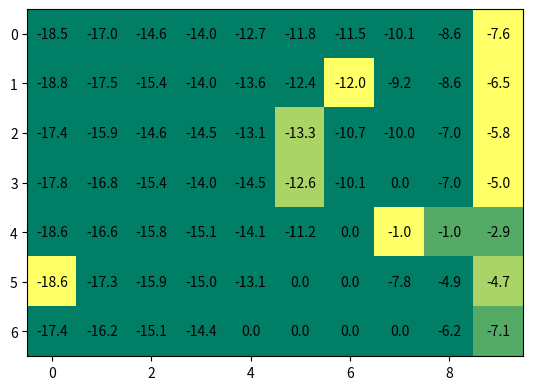
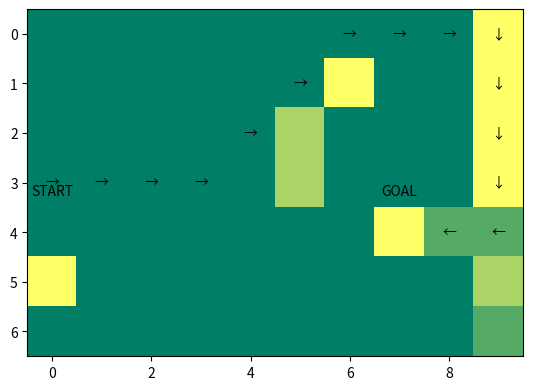

Generate these figures, in order, with matplotlib:
# %%
import random
import numpy as np
import matplotlib.pyplot as plt


# %%
class GridWorld:
    def __init__(self):
        self.x = 3
        self.y = 0
        self.w1 = False
        self.w2 = False

    def step(self, a):
        if self.y == 3 or self.y == 4 or self.y == 5 or self.y == 8:
            self.w1 = True
        if self.y == 6 or self.y == 7:
            self.w2 = True

        if a == 0:
            self.move_right()
        elif a == 1:
            self.move_left()
        elif a == 2:
            self.move_up()
        elif a == 3:
            self.move_down()

        if self.w1 == True:
            self.wind1()
            self.w1 = False
        if self.w2 == True:
            self.wind2()
            self.w2 = False

        reward = -1
        done = self.is_done()

        return (self.x, self.y), reward, done

    def wind1(self):
        self.x -= 1
        if self.x < 0:
            self.x = 0

    def wind2(self):
        self.x -= 2
        if self.x < 0:
            self.x = 0

    def move_right(self):
        self.y += 1
        if self.y > 9:
            self.y = 9

    def move_left(self):
        self.y -= 1
        if self.y < 0:
            self.y = 0

    def move_up(self):
        self.x -= 1
        if self.x < 0:
            self.x = 0

    def move_down(self):
        self.x += 1
        if self.x > 6:
            self.x = 6

    def is_done(self):
        if self.x == 3 and self.y == 7:
            return True
        else:
            return False

    def get_state(self):
        return (self.x, self.y)

    def reset(self):
        self.x = 3
        self.y = 0
        return (self.x, self.y)


# %%
class AgentSARSA:
    def __init__(self):
        self.q_table = np.zeros((7, 10, 4))  # x size, y size, number of action
        self.eps = 0.5
        self.alpha = 0.5

    def select_action(self, s):
        # epsilon-soft greedy policy
        x, y = s
        prob = random.random()
        if prob < self.eps:  # perform random action with epsilon probabilty
            action = random.randint(0, 3)
        else:  # greedy
            action_val = self.q_table[x, y, :]
            action = np.argmax(action_val)
        return action

    def update_table(self, transition):
        # Now, input for the update is a sigle state transition
        s, a, r, s_next = transition
        x, y = s
        x_next, y_next = s_next
        a_next = self.select_action(
            s_next
        )  # Select an action for s_next (Not actually taken one)
        # SARSA update
        self.q_table[x, y, a] = (1 - self.alpha) * self.q_table[
            x, y, a
        ] + self.alpha * (
            r + self.q_table[x_next, y_next, a_next]
        )  # Now, I think you are familiar with Robbins-Monro form
        # self.q_table[x,y,a] = self.q_table[x,y,a] + self.alpha*(r + self.q_table[x_next,y_next,a_next] - self.q_table[x,y,a])

    def anneal_eps(self):
        # annealing part: You may safely ignore this part :) (by Han)
        self.eps -= 0.03
        self.eps = max(self.eps, 0.1)

    def show_table(self):
        # Show me the one action of which results in the best Q(s,a) value
        q_list = self.q_table.tolist()
        best_qvalue = np.zeros((7, 10))
        best_action = np.zeros((7, 10))
        for row_idx in range(len(q_list)):
            row = q_list[row_idx]
            for col_idx in range(len(row)):
                col = row[col_idx]
                qvalue = np.max(col)
                action = np.argmax(col)
                best_qvalue[row_idx, col_idx] = qvalue
                best_action[row_idx, col_idx] = action
        return best_qvalue, best_action


# %%
def main():
    env = GridWorld()
    agent = AgentSARSA()

    for n_epi in range(30000):
        done = False

        s = env.reset()
        while not done:
            a = agent.select_action(s)
            s_next, r, done = env.step(a)
            agent.update_table((s, a, r, s_next))
            s = s_next
        agent.anneal_eps()

    # Show me the result when it has done!
    opt_q, opt_policy = agent.show_table()

    # Display the opt_q
    fig, ax = plt.subplots()
    plt.imshow(opt_policy, cmap="summer", interpolation="nearest")
    for i in range(7):
        for j in range(10):
            tempstr = "{:.1f}".format(opt_q[i][j])
            text = ax.text(j, i, tempstr, ha="center", va="center", color="k")
    plt.show()

    # Display the opt_policy
    # 0:R, 1:L, 2:U, 3:D
    # 0:→, 1:←, 2:↑, 3:↓
    fig, ax = plt.subplots()
    plt.imshow(opt_policy, cmap="summer", interpolation="nearest")
    ax.text(0, 3, "\nSTART", ha="center", va="center", color="k")
    ax.text(7, 3, "\nGOAL", ha="center", va="center", color="k")

    cur_pos = [3, 0]
    next_pos = [3, 0]
    w1 = False
    w2 = False
    while True:
        if cur_pos[0] == 3 and cur_pos[1] == 7:
            break

        if cur_pos[1] == 3 or cur_pos[1] == 4 or cur_pos[1] == 5 or cur_pos[1] == 8:
            w1 = True
        if cur_pos[1] == 6 or cur_pos[1] == 7:
            w2 = True

        if opt_policy[cur_pos[0]][cur_pos[1]] == 0:
            tempstr = "→"
            next_pos[1] += 1
        elif opt_policy[cur_pos[0]][cur_pos[1]] == 1:
            tempstr = "←"
            next_pos[1] -= 1
        elif opt_policy[cur_pos[0]][cur_pos[1]] == 2:
            tempstr = "↑"
            next_pos[0] -= 1
        elif opt_policy[cur_pos[0]][cur_pos[1]] == 3:
            tempstr = "↓"
            next_pos[0] += 1

        if w1 == True:
            next_pos[0] -= 1
            if next_pos[0] < 0:
                next_pos[0] = 0
            w1 = False
        if w2 == True:
            next_pos[0] -= 2
            if next_pos[0] < 0:
                next_pos[0] = 0
            w2 = False

        text = ax.text(
            cur_pos[1], cur_pos[0], tempstr, ha="center", va="center", color="k"
        )
        cur_pos = next_pos.copy()
    plt.show()


# %%
main()
